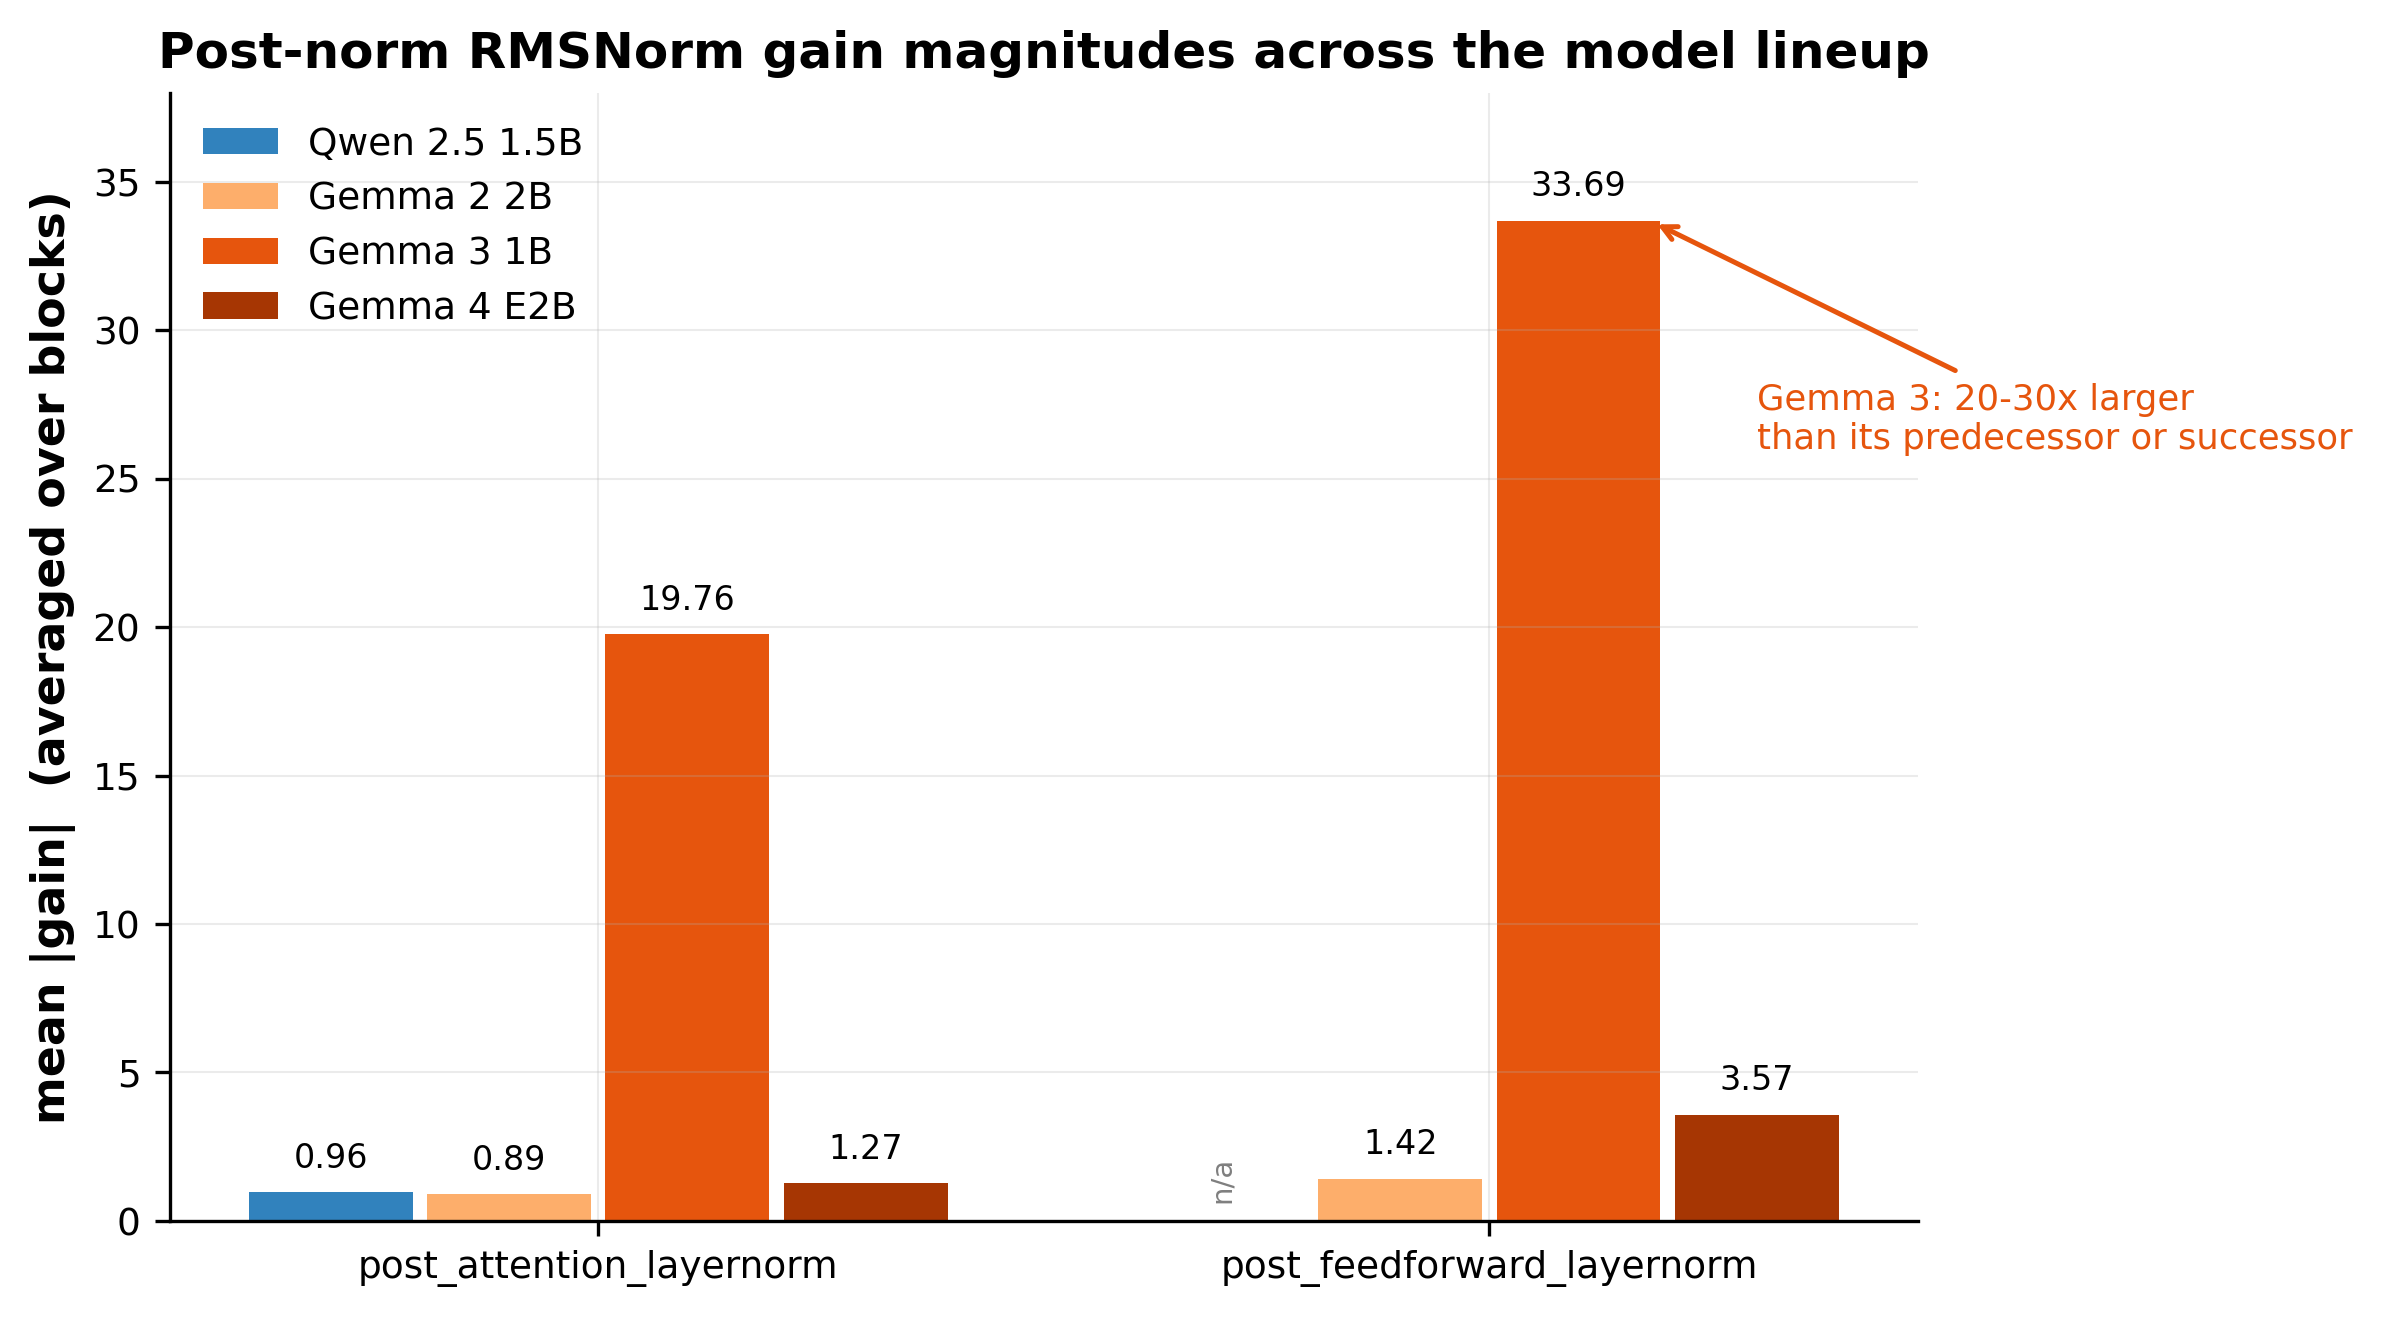

The file beside this chart, header and first rows:
model, short_name, post_attention_layernorm, post_feedforward_layernorm
Qwen 2.5 1.5B, qwen25_1p5b, 0.96, 
Gemma 2 2B, gemma2_2b, 0.89, 1.42
Gemma 3 1B, gemma3_1b, 19.76, 33.69
Gemma 4 E2B, gemma4_e2b, 1.27, 3.57
